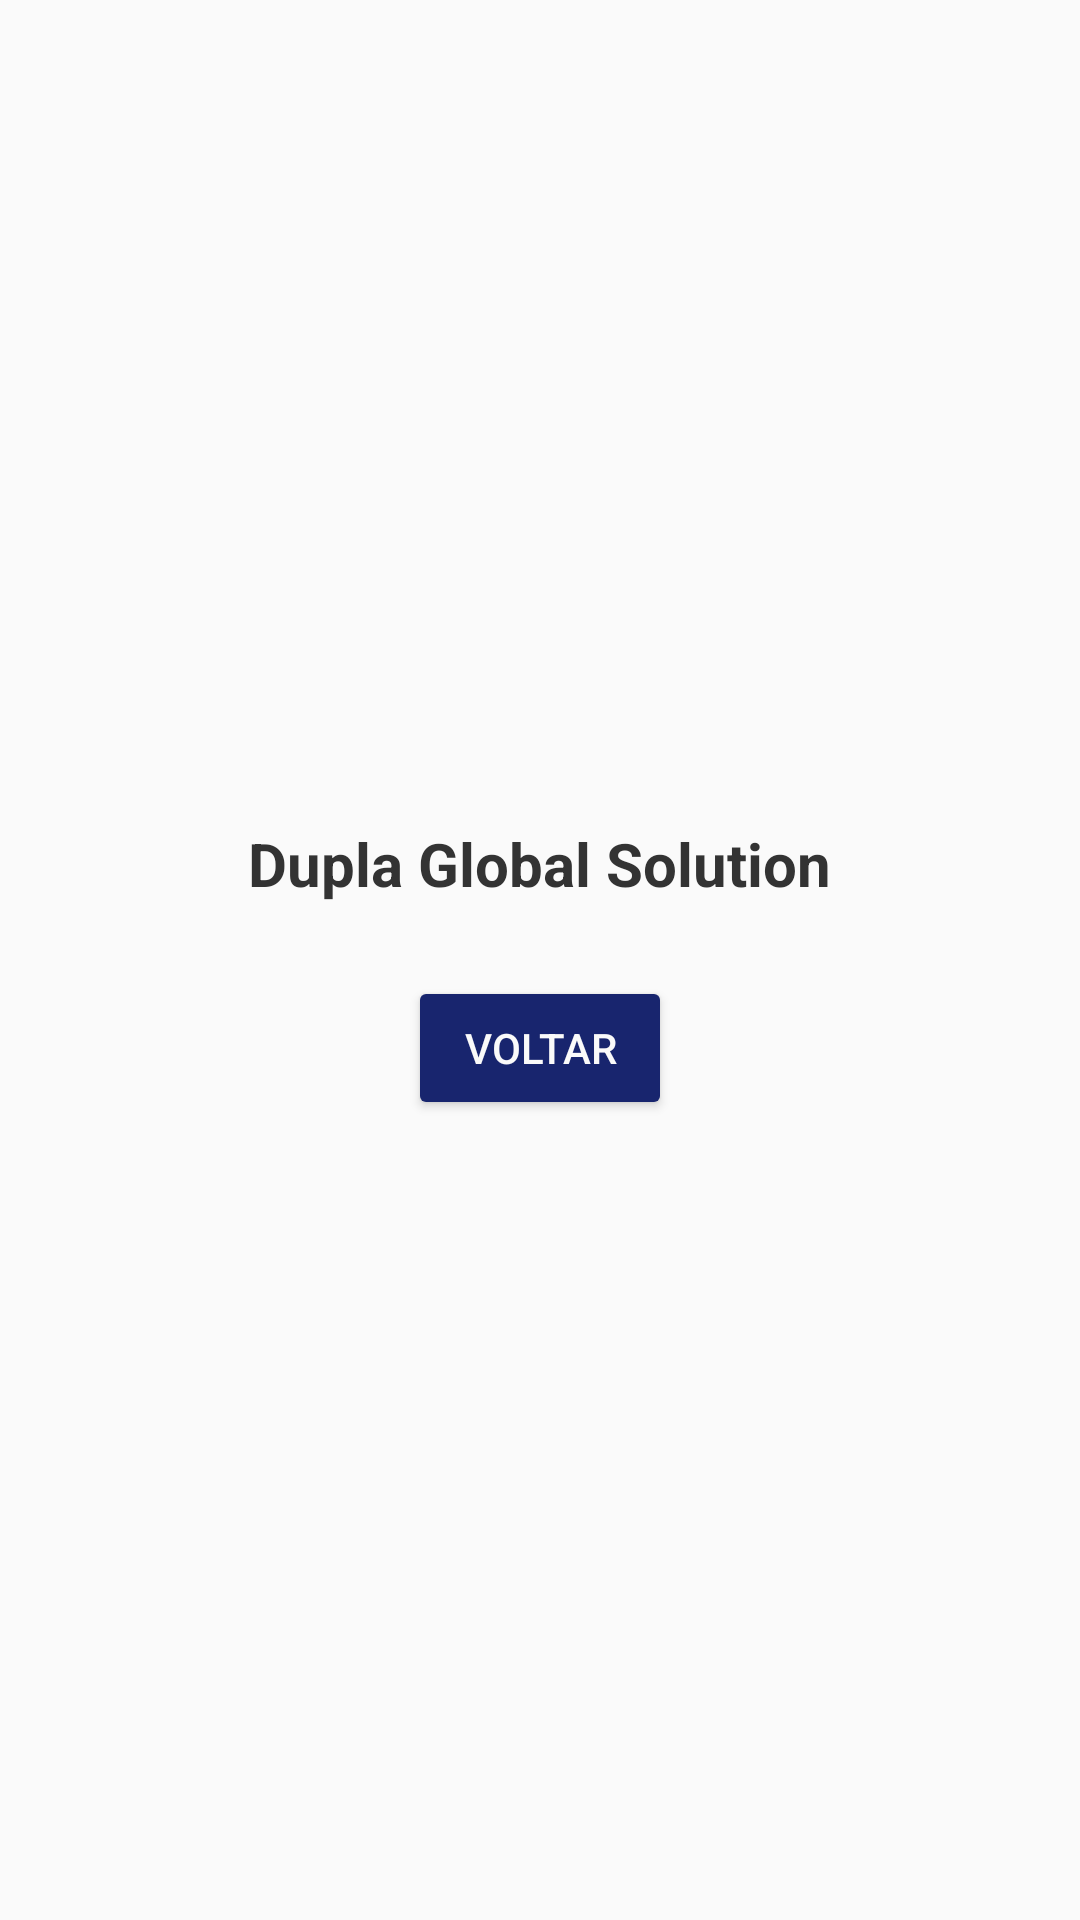

The Android layout XML behind this screen, and the referenced resources:
<!-- AndroidManifest.xml: application theme Theme.AppCompat.Light.NoActionBar -->
<!-- res/layout/activity_participantes.xml -->
<?xml version="1.0" encoding="utf-8"?>
<LinearLayout xmlns:android="http://schemas.android.com/apk/res/android"
    android:layout_width="match_parent"
    android:layout_height="match_parent"
    android:orientation="vertical"
    android:padding="24dp"
    android:gravity="center">

    <TextView
        android:id="@+id/textParticipantes"
        android:layout_width="wrap_content"
        android:layout_height="wrap_content"
        android:text="Dupla Global Solution"
        android:textSize="20sp"
        android:textStyle="bold"
        android:textColor="#333333"
        android:gravity="center"
        android:padding="8dp" />

    <Button
        android:id="@+id/buttonVoltar"
        android:layout_width="wrap_content"
        android:layout_height="wrap_content"
        android:text="Voltar"
        android:layout_gravity="center"
        android:layout_marginTop="16dp"
        android:backgroundTint="#18256e"
        android:textColor="#fafafa"/>

</LinearLayout>
<!-- resources referenced by this layout -->
<resources>

</resources>
